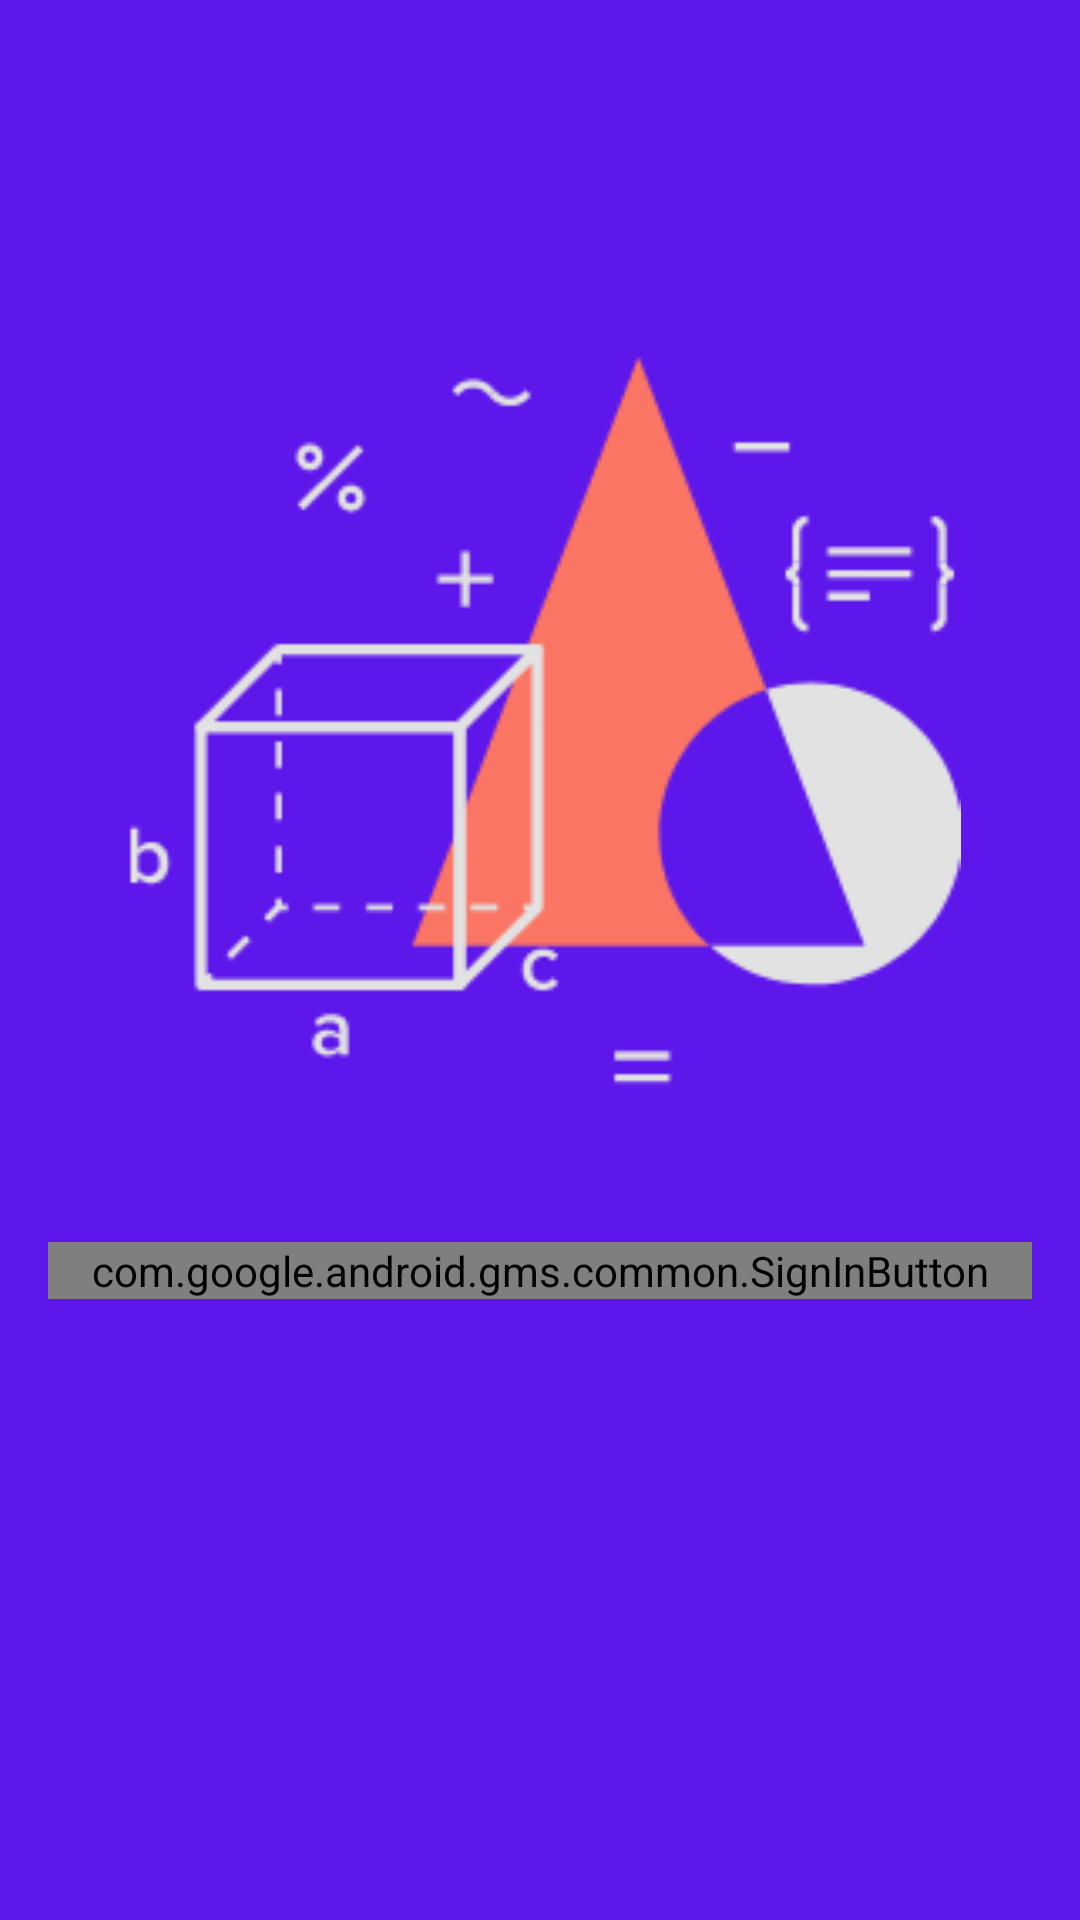

Produce the Android XML layout that renders to this screen, including the resource entries it uses.
<!-- AndroidManifest.xml: application theme AppThemeNoActionBar -->
<!-- res/layout/activity_sign_in.xml -->
<?xml version="1.0" encoding="utf-8"?>
<androidx.constraintlayout.widget.ConstraintLayout xmlns:android="http://schemas.android.com/apk/res/android"
    xmlns:app="http://schemas.android.com/apk/res-auto"
    xmlns:tools="http://schemas.android.com/tools"
    android:layout_width="match_parent"
    android:layout_height="match_parent"
    android:background="@color/dark"
    tools:context="com.example.myapplication.activities.SignInActivity">

    <com.google.android.gms.common.SignInButton
        android:id="@+id/signInButton"
        android:layout_width="0dp"
        android:layout_height="wrap_content"
        android:layout_margin="16dp"
        android:visibility="visible"
        app:layout_constraintBottom_toBottomOf="parent"
        app:layout_constraintEnd_toEndOf="parent"
        app:layout_constraintStart_toStartOf="parent"
        app:layout_constraintTop_toTopOf="parent"
        app:layout_constraintVertical_bias="0.676" />

    <ProgressBar
        android:id="@+id/progressBar"
        android:layout_width="wrap_content"
        android:layout_height="wrap_content"
        android:visibility="gone"
        app:layout_constraintBottom_toBottomOf="parent"
        app:layout_constraintEnd_toEndOf="parent"
        app:layout_constraintStart_toStartOf="parent"
        app:layout_constraintTop_toTopOf="parent" />

    <ImageView
        android:id="@+id/signInPageImage"
        android:layout_width="299dp"
        android:layout_height="280dp"
        android:layout_marginTop="96dp"
        android:src="@drawable/app_logo_main"
        app:layout_constraintEnd_toEndOf="parent"
        app:layout_constraintStart_toStartOf="parent"
        app:layout_constraintTop_toTopOf="parent"
        tools:ignore="ContentDescription" />

</androidx.constraintlayout.widget.ConstraintLayout>
<!-- resources referenced by this layout -->
<resources>
  <color name="dark">#5E17EB</color>
  <!-- drawable app_logo_main: png bitmap (drawable-mdpi, 10211 bytes) -->
  <style name="AppThemeNoActionBar" parent="Theme.MaterialComponents.Light.NoActionBar">
          <item name="colorPrimary">@color/colorPrimary</item>
          <item name="colorPrimaryDark">@color/colorPrimaryDark</item>
          <item name="colorAccent">@color/colorAccent</item>
          <item name="windowNoTitle">true</item>
          <item name="windowActionBar">false</item>
      </style>
  <color name="colorPrimary">#6200EE</color>
  <color name="colorPrimaryDark">#3700B3</color>
  <color name="colorAccent">#03DAC5</color>
</resources>
